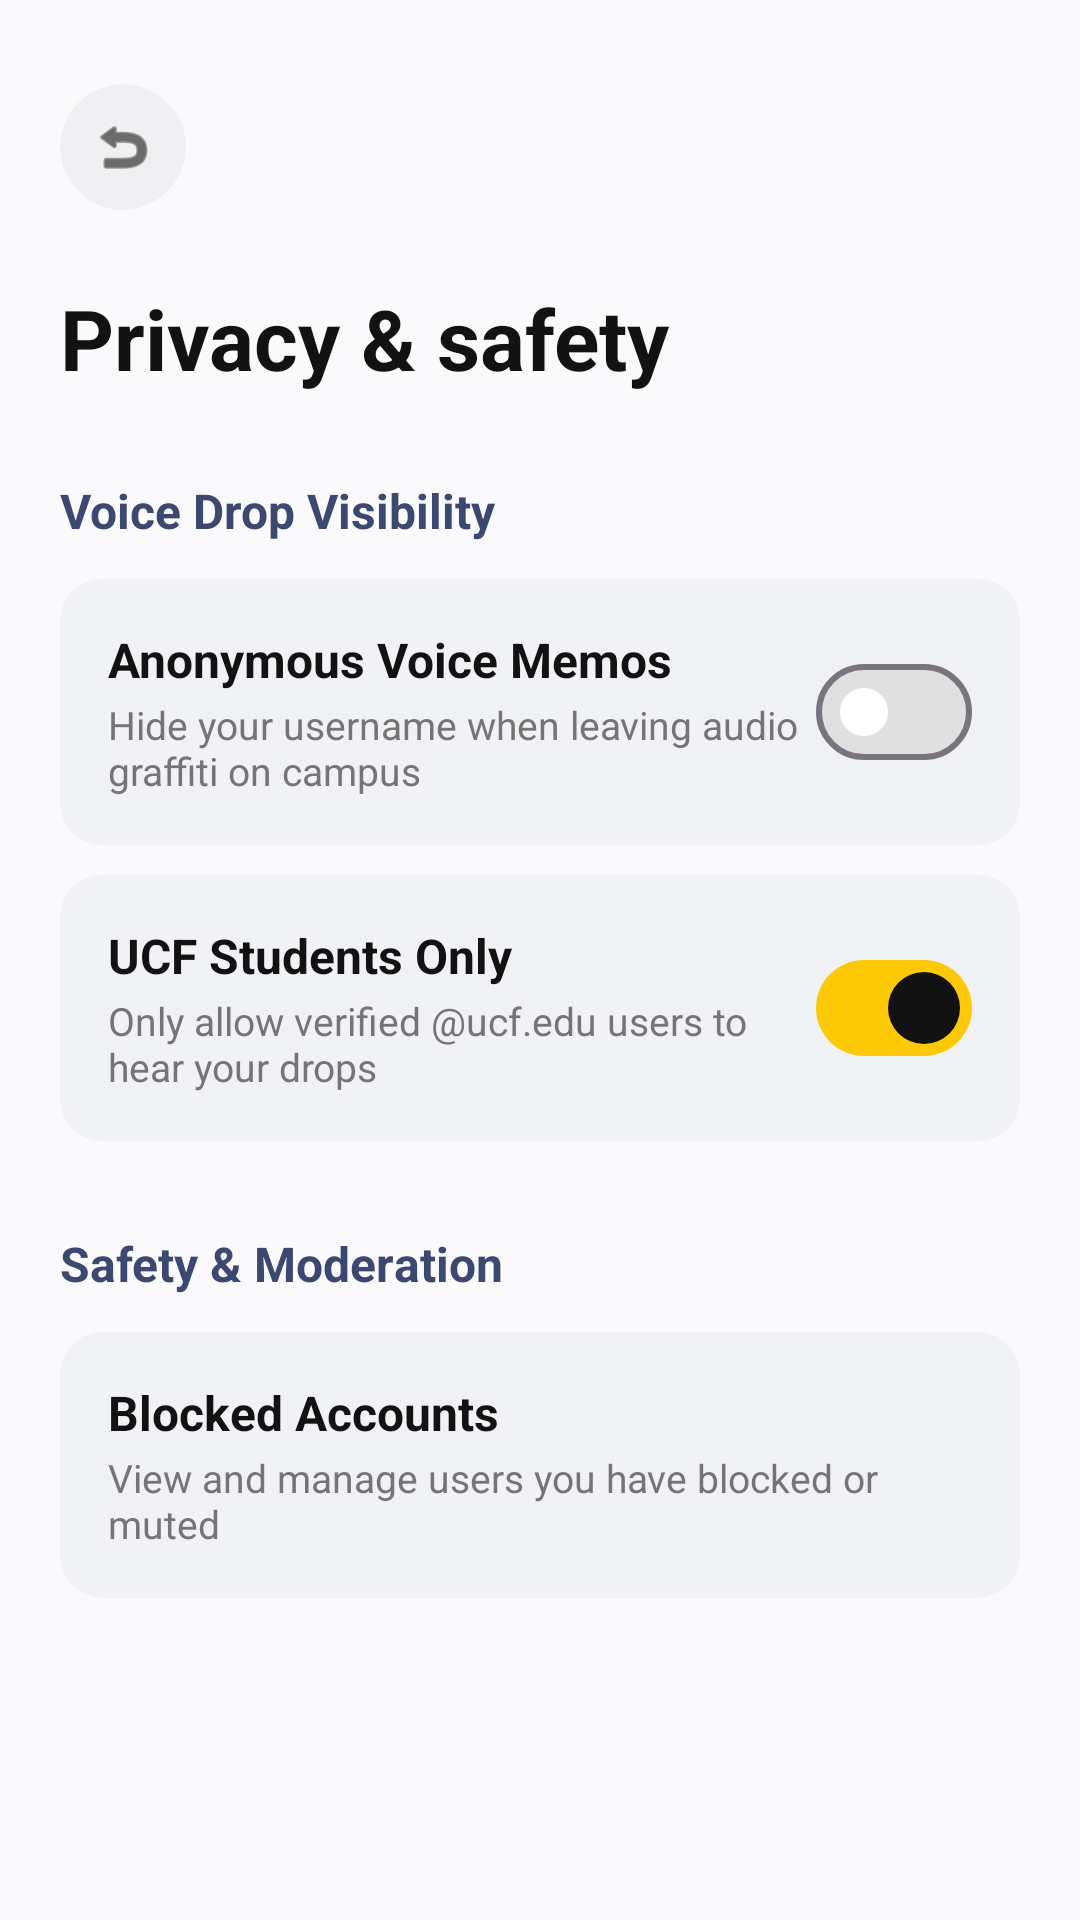

Reconstruct the res/layout file that produces this screen, plus the resources it refers to.
<!-- AndroidManifest.xml: application theme Theme.AudioGraffiti -->
<!-- res/layout/setting_privacy_page.xml -->
<?xml version="1.0" encoding="utf-8"?>
<ScrollView xmlns:android="http://schemas.android.com/apk/res/android"
    xmlns:app="http://schemas.android.com/apk/res-auto"
    xmlns:tools="http://schemas.android.com/tools"
    android:layout_width="match_parent"
    android:layout_height="match_parent"
    android:background="#FAFAFC"
    android:fillViewport="true">

    <androidx.constraintlayout.widget.ConstraintLayout
        android:layout_width="match_parent"
        android:layout_height="wrap_content"
        android:padding="20dp">

        
        <com.google.android.material.card.MaterialCardView
            android:id="@+id/back_button_card"
            android:layout_width="42dp"
            android:layout_height="42dp"
            android:layout_marginTop="8dp"
            app:cardBackgroundColor="#F0F0F3"
            app:cardCornerRadius="21dp"
            app:cardElevation="0dp"
            app:strokeWidth="0dp"
            app:layout_constraintStart_toStartOf="parent"
            app:layout_constraintTop_toTopOf="parent">

            <ImageView
                android:layout_width="match_parent"
                android:layout_height="match_parent"
                android:contentDescription="Back"
                android:padding="10dp"
                android:src="@android:drawable/ic_menu_revert"
                app:tint="#121212" />
        </com.google.android.material.card.MaterialCardView>

        
        <TextView
            android:id="@+id/screen_title"
            android:layout_width="wrap_content"
            android:layout_height="wrap_content"
            android:layout_marginTop="24dp"
            android:text="Privacy &amp; safety"
            android:textColor="#121212"
            android:textSize="28sp"
            android:textStyle="bold"
            app:layout_constraintStart_toStartOf="parent"
            app:layout_constraintTop_toBottomOf="@+id/back_button_card" />

        
        <TextView
            android:id="@+id/section_visibility_header"
            android:layout_width="wrap_content"
            android:layout_height="wrap_content"
            android:layout_marginTop="28dp"
            android:text="Voice Drop Visibility"
            android:textColor="#3B4870"
            android:textSize="16sp"
            android:textStyle="bold"
            app:layout_constraintStart_toStartOf="parent"
            app:layout_constraintTop_toBottomOf="@+id/screen_title" />

        <LinearLayout
            android:id="@+id/privacy_cards_container"
            android:layout_width="0dp"
            android:layout_height="wrap_content"
            android:layout_marginTop="12dp"
            android:orientation="vertical"
            app:layout_constraintEnd_toEndOf="parent"
            app:layout_constraintStart_toStartOf="parent"
            app:layout_constraintTop_toBottomOf="@+id/section_visibility_header">

            
            <com.google.android.material.card.MaterialCardView
                android:layout_width="match_parent"
                android:layout_height="wrap_content"
                android:layout_marginBottom="10dp"
                app:cardBackgroundColor="#F1F2F6"
                app:cardCornerRadius="14dp"
                app:cardElevation="0dp"
                app:strokeWidth="0dp">

                <RelativeLayout
                    android:layout_width="match_parent"
                    android:layout_height="wrap_content"
                    android:padding="16dp">

                    <LinearLayout
                        android:layout_width="match_parent"
                        android:layout_height="wrap_content"
                        android:layout_centerVertical="true"
                        android:layout_toStartOf="@+id/switch_anonymous"
                        android:orientation="vertical">

                        <TextView
                            android:layout_width="wrap_content"
                            android:layout_height="wrap_content"
                            android:text="Anonymous Voice Memos"
                            android:textColor="#121212"
                            android:textSize="16sp"
                            android:textStyle="bold" />

                        <TextView
                            android:layout_width="wrap_content"
                            android:layout_height="wrap_content"
                            android:layout_marginTop="2dp"
                            android:text="Hide your username when leaving audio graffiti on campus"
                            android:textColor="#757575"
                            android:textSize="13sp" />
                    </LinearLayout>

                    <com.google.android.material.materialswitch.MaterialSwitch
                        android:id="@+id/switch_anonymous"
                        android:layout_width="wrap_content"
                        android:layout_height="wrap_content"
                        android:layout_alignParentEnd="true"
                        android:layout_centerVertical="true"
                        android:checked="false"
                        app:thumbTint="@color/yellow_switch_thumb"
                        app:trackTint="@color/yellow_switch_track" />
                </RelativeLayout>
            </com.google.android.material.card.MaterialCardView>

            
            <com.google.android.material.card.MaterialCardView
                android:layout_width="match_parent"
                android:layout_height="wrap_content"
                android:layout_marginBottom="10dp"
                app:cardBackgroundColor="#F1F2F6"
                app:cardCornerRadius="14dp"
                app:cardElevation="0dp"
                app:strokeWidth="0dp">

                <RelativeLayout
                    android:layout_width="match_parent"
                    android:layout_height="wrap_content"
                    android:padding="16dp">

                    <LinearLayout
                        android:layout_width="match_parent"
                        android:layout_height="wrap_content"
                        android:layout_centerVertical="true"
                        android:layout_toStartOf="@+id/switch_students_only"
                        android:orientation="vertical">

                        <TextView
                            android:layout_width="wrap_content"
                            android:layout_height="wrap_content"
                            android:text="UCF Students Only"
                            android:textColor="#121212"
                            android:textSize="16sp"
                            android:textStyle="bold" />

                        <TextView
                            android:layout_width="wrap_content"
                            android:layout_height="wrap_content"
                            android:layout_marginTop="2dp"
                            android:text="Only allow verified @ucf.edu users to hear your drops"
                            android:textColor="#757575"
                            android:textSize="13sp" />
                    </LinearLayout>

                    <com.google.android.material.materialswitch.MaterialSwitch
                        android:id="@+id/switch_students_only"
                        android:layout_width="wrap_content"
                        android:layout_height="wrap_content"
                        android:layout_alignParentEnd="true"
                        android:layout_centerVertical="true"
                        android:checked="true"
                        app:thumbTint="@color/yellow_switch_thumb"
                        app:trackTint="@color/yellow_switch_track" />
                </RelativeLayout>
            </com.google.android.material.card.MaterialCardView>

        </LinearLayout>

        
        <TextView
            android:id="@+id/section_moderation_header"
            android:layout_width="wrap_content"
            android:layout_height="wrap_content"
            android:layout_marginTop="20dp"
            android:text="Safety &amp; Moderation"
            android:textColor="#3B4870"
            android:textSize="16sp"
            android:textStyle="bold"
            app:layout_constraintStart_toStartOf="parent"
            app:layout_constraintTop_toBottomOf="@+id/privacy_cards_container" />

        <LinearLayout
            android:id="@+id/moderation_cards_container"
            android:layout_width="0dp"
            android:layout_height="wrap_content"
            android:layout_marginTop="12dp"
            android:orientation="vertical"
            app:layout_constraintEnd_toEndOf="parent"
            app:layout_constraintStart_toStartOf="parent"
            app:layout_constraintTop_toBottomOf="@+id/section_moderation_header">

            
            <com.google.android.material.card.MaterialCardView
                android:id="@+id/card_blocked_users"
                android:layout_width="match_parent"
                android:layout_height="wrap_content"
                android:layout_marginBottom="10dp"
                app:cardBackgroundColor="#F1F2F6"
                app:cardCornerRadius="14dp"
                app:cardElevation="0dp"
                app:strokeWidth="0dp">

                <RelativeLayout
                    android:layout_width="match_parent"
                    android:layout_height="wrap_content"
                    android:padding="16dp">

                    <LinearLayout
                        android:layout_width="wrap_content"
                        android:layout_height="wrap_content"
                        android:layout_centerVertical="true"
                        android:orientation="vertical">

                        <TextView
                            android:layout_width="wrap_content"
                            android:layout_height="wrap_content"
                            android:text="Blocked Accounts"
                            android:textColor="#121212"
                            android:textSize="16sp"
                            android:textStyle="bold" />

                        <TextView
                            android:layout_width="wrap_content"
                            android:layout_height="wrap_content"
                            android:layout_marginTop="2dp"
                            android:text="View and manage users you have blocked or muted"
                            android:textColor="#757575"
                            android:textSize="13sp" />
                    </LinearLayout>
                </RelativeLayout>
            </com.google.android.material.card.MaterialCardView>

        </LinearLayout>

    </androidx.constraintlayout.widget.ConstraintLayout>

</ScrollView>
<!-- resources referenced by this layout -->
<resources>
  <style name="Theme.AudioGraffiti" parent="Base.Theme.AudioGraffiti" />
  <style name="Base.Theme.AudioGraffiti" parent="Theme.Material3.DayNight.NoActionBar">
          
      </style>
</resources>
